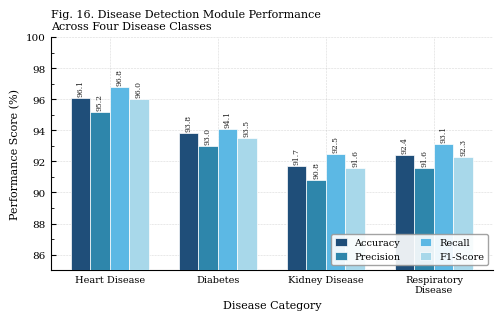
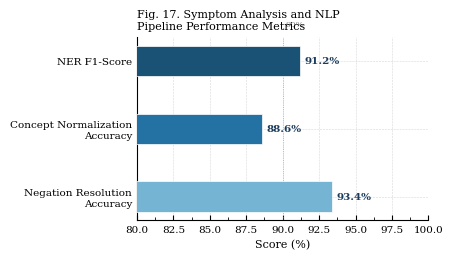
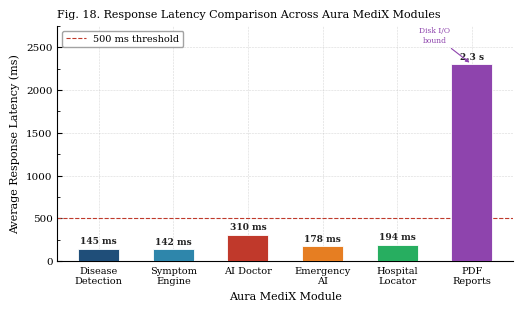

The matplotlib source for these figures, in order:
import matplotlib
matplotlib.use("Agg")

import matplotlib.pyplot as plt
import matplotlib.ticker
import numpy as np

plt.rcParams.update({
    "font.family":       "serif",
    "font.serif":        ["Times New Roman", "Times", "DejaVu Serif"],
    "axes.titlesize":    9,
    "axes.labelsize":    8,
    "xtick.labelsize":   7.5,
    "ytick.labelsize":   7.5,
    "legend.fontsize":   7,
    "figure.dpi":        300,
    "savefig.dpi":       300,
    "axes.linewidth":    0.8,
    "xtick.major.width": 0.8,
    "ytick.major.width": 0.8,
    "xtick.direction":   "in",
    "ytick.direction":   "in",
    "axes.grid":         True,
    "grid.linestyle":    "--",
    "grid.linewidth":    0.4,
    "grid.alpha":        0.5,
    "legend.framealpha": 0.9,
    "legend.edgecolor":  "#999999",
    "legend.borderpad":  0.4,
})

# ── Fig 16: Disease Detection (Grouped Bar Chart) ─────────────────────────────
diseases = ["Heart Disease", "Diabetes", "Kidney Disease", "Respiratory\nDisease"]
metrics  = ["Accuracy", "Precision", "Recall", "F1-Score"]
data = np.array([
    [96.1, 95.2, 96.8, 96.0],
    [93.8, 93.0, 94.1, 93.5],
    [91.7, 90.8, 92.5, 91.6],
    [92.4, 91.6, 93.1, 92.3],
])
colours16 = ["#1f4e79", "#2e86ab", "#5cb8e4", "#a8d8ea"]

fig16, ax16 = plt.subplots(figsize=(5.0, 3.2))
fig16.patch.set_facecolor("white")
ax16.set_facecolor("white")

x      = np.arange(len(diseases))
bar_w  = 0.18
offsets = np.linspace(-(len(metrics)-1)/2, (len(metrics)-1)/2, len(metrics)) * bar_w

for i, (metric, colour, offset) in enumerate(zip(metrics, colours16, offsets)):
    bars = ax16.bar(x + offset, data[:, i], width=bar_w,
                    color=colour, edgecolor="white", linewidth=0.5,
                    label=metric, zorder=3)
    for bar, val in zip(bars, data[:, i]):
        ax16.text(bar.get_x() + bar.get_width()/2, bar.get_height() + 0.12,
                  f"{val:.1f}", ha="center", va="bottom",
                  fontsize=5.5, color="#222222", rotation=90)

ax16.set_xticks(x)
ax16.set_xticklabels(diseases, fontsize=7)
ax16.set_ylabel("Performance Score (%)")
ax16.set_xlabel("Disease Category")
ax16.set_title("Fig. 16. Disease Detection Module Performance\nAcross Four Disease Classes",
               fontsize=8, pad=6, loc="left")
ax16.set_ylim(85, 100)
ax16.yaxis.set_minor_locator(matplotlib.ticker.AutoMinorLocator(2))
ax16.legend(loc="lower right", ncol=2, handlelength=1.2, handleheight=0.8)
ax16.spines["top"].set_visible(False)
ax16.spines["right"].set_visible(False)
fig16.tight_layout(pad=0.6)
fig16.savefig("fig16_disease_detection.png", dpi=300, bbox_inches="tight", facecolor="white")
plt.close(fig16)
print("✓ fig16_disease_detection.png saved")

# ── Fig 17: NLP Pipeline Metrics (Horizontal Bar Chart) ──────────────────────
nlp_labels = ["NER F1-Score", "Concept Normalization\nAccuracy", "Negation Resolution\nAccuracy"]
nlp_vals   = [91.2, 88.6, 93.4]
colours17  = ["#1a5276", "#2471a3", "#76b4d4"]

fig17, ax17 = plt.subplots(figsize=(4.5, 2.6))
fig17.patch.set_facecolor("white")
ax17.set_facecolor("white")

y_pos  = np.arange(len(nlp_labels))
bars17 = ax17.barh(y_pos, nlp_vals, height=0.45,
                   color=colours17, edgecolor="white", linewidth=0.5, zorder=3)

for bar, val in zip(bars17, nlp_vals):
    ax17.text(val + 0.3, bar.get_y() + bar.get_height()/2,
              f"{val:.1f}%", va="center", ha="left",
              fontsize=7.5, fontweight="bold", color="#1a3a5c")

ax17.set_yticks(y_pos)
ax17.set_yticklabels(nlp_labels, fontsize=7.5)
ax17.set_xlabel("Score (%)")
ax17.set_xlim(80, 100)
ax17.xaxis.set_minor_locator(matplotlib.ticker.AutoMinorLocator(2))
ax17.set_title("Fig. 17. Symptom Analysis and NLP\nPipeline Performance Metrics",
               fontsize=8, pad=6, loc="left")
ax17.axvline(x=90, color="#aaaaaa", linewidth=0.6, linestyle=":", zorder=2)
ax17.text(90.2, -0.6, "90%", fontsize=6, color="#888888", va="top")
ax17.spines["top"].set_visible(False)
ax17.spines["right"].set_visible(False)
ax17.invert_yaxis()
fig17.tight_layout(pad=0.6)
fig17.savefig("fig17_nlp_metrics.png", dpi=300, bbox_inches="tight", facecolor="white")
plt.close(fig17)
print("✓ fig17_nlp_metrics.png saved")

# ── Fig 18: Response Latency (Bar Chart) ─────────────────────────────────────
modules  = ["Disease\nDetection", "Symptom\nEngine", "AI Doctor",
            "Emergency\nAI", "Hospital\nLocator", "PDF\nReports"]
latency  = [145, 142, 310, 178, 194, 2300]
colours18 = ["#1f4e79", "#2e86ab", "#c0392b", "#e67e22", "#27ae60", "#8e44ad"]

fig18, ax18 = plt.subplots(figsize=(5.2, 3.1))
fig18.patch.set_facecolor("white")
ax18.set_facecolor("white")

x18    = np.arange(len(modules))
bars18 = ax18.bar(x18, latency, width=0.55,
                  color=colours18, edgecolor="white", linewidth=0.6, zorder=3)

for bar, val in zip(bars18, latency):
    label = f"{val} ms" if val < 1000 else f"{val/1000:.1f} s"
    ax18.text(bar.get_x() + bar.get_width()/2, bar.get_height() + 35,
              label, ha="center", va="bottom",
              fontsize=6.5, fontweight="bold", color="#222222")

ax18.set_xticks(x18)
ax18.set_xticklabels(modules, fontsize=7)
ax18.set_ylabel("Average Response Latency (ms)")
ax18.set_xlabel("Aura MediX Module")
ax18.set_ylim(0, 2750)
ax18.yaxis.set_minor_locator(matplotlib.ticker.AutoMinorLocator(2))
ax18.set_title("Fig. 18. Response Latency Comparison Across Aura MediX Modules",
               fontsize=8, pad=6, loc="left")
ax18.axhline(y=500, color="#c0392b", linewidth=0.8, linestyle="--",
             zorder=2, label="500 ms threshold")
ax18.legend(loc="upper left", fontsize=7)
ax18.annotate("Disk I/O\nbound", xy=(5, 2300), xytext=(4.5, 2560),
              fontsize=5.5, color="#8e44ad", ha="center",
              arrowprops=dict(arrowstyle="-|>", color="#8e44ad", lw=0.8))
ax18.spines["top"].set_visible(False)
ax18.spines["right"].set_visible(False)
fig18.tight_layout(pad=0.6)
fig18.savefig("fig18_latency_comparison.png", dpi=300, bbox_inches="tight", facecolor="white")
plt.close(fig18)
print("✓ fig18_latency_comparison.png saved")
